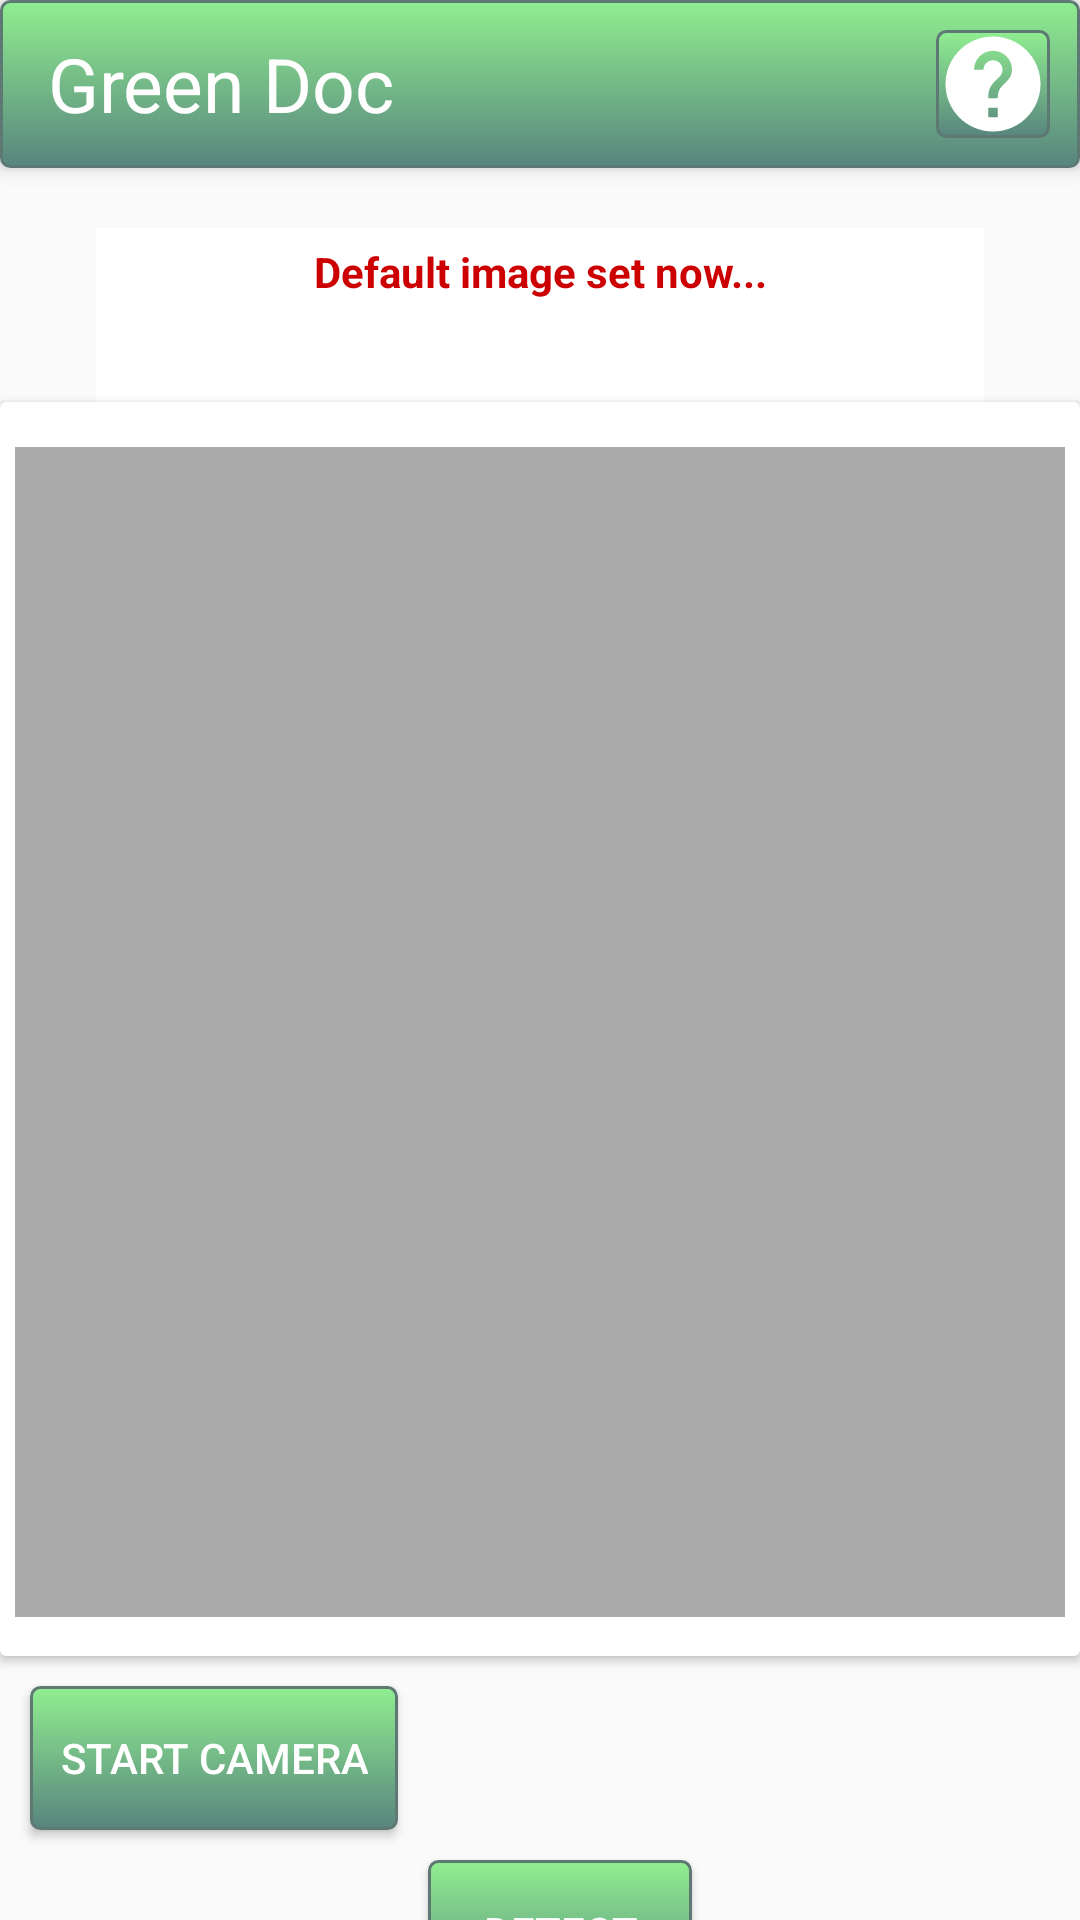

Layout XML and referenced resources for this Android screen:
<!-- AndroidManifest.xml: application theme AppTheme -->
<!-- res/layout/activity_select_image.xml -->
<?xml version="1.0" encoding="utf-8"?>
<LinearLayout xmlns:android="http://schemas.android.com/apk/res/android"
    xmlns:app="http://schemas.android.com/apk/res-auto"
    xmlns:tools="http://schemas.android.com/tools"
    android:layout_width="match_parent"
    android:layout_height="match_parent"
    android:background="@color/background_material_light"
    android:orientation="vertical"
    tools:context=".kotlin.SelectImage">

    <androidx.appcompat.widget.Toolbar
        android:id="@+id/main_toolbar"
        android:layout_width="match_parent"
        android:layout_height="?attr/actionBarSize"
        android:background="@drawable/btn_rounded"
        app:theme="@style/AppTheme"
        app:popupTheme="@style/AppTheme"
        android:elevation="4dp"
        app:title="Green Doc">

        <RelativeLayout
            android:layout_width="match_parent"
            android:layout_height="wrap_content">


            <TextView
                android:layout_width="wrap_content"
                android:layout_height="wrap_content"
                android:layout_centerVertical="true"
                android:textSize="25sp"
                android:textColor="@android:color/white"
                android:text="Green Doc" />

            <ImageButton
                android:id="@+id/help_btn"
                android:src="@drawable/ic_help_black_38"
                android:layout_margin="10dp"
                android:layout_width="wrap_content"
                android:layout_height="wrap_content"
                android:layout_alignParentEnd="true"
                android:layout_centerVertical="true"
                android:background="@drawable/btn_rounded"
                />

        </RelativeLayout>



    </androidx.appcompat.widget.Toolbar>

    <androidx.core.widget.NestedScrollView
        android:layout_width="match_parent"
        android:layout_height="match_parent">

        <LinearLayout
            android:layout_width="match_parent"
            android:layout_height="match_parent"
            android:orientation="vertical"
            >

            <LinearLayout
                android:id="@+id/detection_layout_result"
                android:orientation="vertical"
                android:layout_width="match_parent"
                android:layout_height="wrap_content">
            <TextView
                android:text="@string/defaultImage"
                android:layout_width="match_parent"
                android:layout_height="wrap_content"
                android:layout_marginTop="20dp"
                android:layout_marginStart="32dp"
                android:padding="5dp"
                android:id="@+id/mResultTextView"
                android:textColor="@android:color/holo_red_dark"
                app:layout_constraintBottom_toBottomOf="parent"
                app:layout_constraintEnd_toEndOf="parent"
                android:layout_marginEnd="32dp"
                android:textStyle="bold"
                android:background="@android:color/white"
                android:textAlignment="center"/>

            <TextView
                android:layout_width="match_parent"
                android:layout_height="wrap_content"
                android:layout_marginStart="32dp"
                android:padding="5dp"
                android:id="@+id/mResultConfigence"
                android:textColor="@android:color/holo_red_dark"
                app:layout_constraintBottom_toBottomOf="parent"
                app:layout_constraintEnd_toEndOf="parent"
                android:layout_marginEnd="32dp"
                android:textStyle="bold"
                android:background="@android:color/white"
                android:textAlignment="center"/>

            </LinearLayout>

            <androidx.cardview.widget.CardView
                android:layout_width="match_parent"
                android:layout_height="wrap_content"
                >

                <ImageView
                    android:padding="5dp"
                    android:id="@+id/mPhotoImageView"
                    android:layout_width="match_parent"
                    android:layout_height="400dp"
                    android:layout_marginTop="10dp"
                    android:contentDescription="@string/descriptionImage"
                    app:srcCompat="@android:color/darker_gray"
                    app:layout_constraintVertical_chainStyle="packed"
                    android:layout_marginBottom="8dp"
                    />

            </androidx.cardview.widget.CardView>

            <RelativeLayout
                android:layout_width="match_parent"
                android:layout_height="wrap_content">

                <Button
                    android:id="@+id/mCameraButton"
                    android:layout_width="wrap_content"
                    android:layout_margin="10dp"
                    android:padding="10dp"
                    android:background="@drawable/btn_rounded"
                    android:layout_height="wrap_content"
                    android:text="@string/buttonTakePhoto"
                    android:layout_marginRight="50dp"
                    />

                <Button
                    android:layout_toRightOf="@id/mCameraButton"
                    android:gravity="center"
                    android:layout_below="@+id/mCameraButton"
                    android:text="@string/buttonDiagnose"
                    android:background="@drawable/btn_rounded"
                    android:layout_width="wrap_content"
                    android:layout_height="wrap_content"
                    android:id="@+id/mDetectButton"
                    />


            </RelativeLayout>


        </LinearLayout>


    </androidx.core.widget.NestedScrollView>



</LinearLayout>
<!-- resources referenced by this layout -->
<resources>
  <!-- drawable btn_rounded (drawable) -->
  <?xml version="1.0" encoding="utf-8"?>
  <selector xmlns:android="http://schemas.android.com/apk/res/android" >
      <item android:state_pressed="true" >
          <shape android:shape="rectangle"  >
              <corners android:radius="3dip" />
              <stroke android:width="1dip" android:color="#5e7974" />
              <gradient android:angle="-90" android:startColor="#90ee90" android:endColor="#689a92"  />
          </shape>
      </item>
      <item android:state_focused="true">
          <shape android:shape="rectangle"  >
              <corners android:radius="3dip" />
              <stroke android:width="1dip" android:color="#5e7974" />
              <solid android:color="#90ee90"/>
          </shape>
      </item>
      <item >
          <shape android:shape="rectangle"  >
              <corners android:radius="3dip" />
              <stroke android:width="1dip" android:color="#5e7974" />
              <gradient android:angle="-90" android:startColor="#90ee90" android:endColor="#58857e" />
          </shape>
      </item>
  </selector>
  <!-- drawable ic_help_black_38 (drawable) -->
  <vector android:height="38dp" android:tint="#FFFFFF"
      android:viewportHeight="24.0" android:viewportWidth="24.0"
      android:width="38dp" xmlns:android="http://schemas.android.com/apk/res/android">
      <path android:fillColor="#FF000000" android:pathData="M12,2C6.48,2 2,6.48 2,12s4.48,10 10,10 10,-4.48 10,-10S17.52,2 12,2zM13,19h-2v-2h2v2zM15.07,11.25l-0.9,0.92C13.45,12.9 13,13.5 13,15h-2v-0.5c0,-1.1 0.45,-2.1 1.17,-2.83l1.24,-1.26c0.37,-0.36 0.59,-0.86 0.59,-1.41 0,-1.1 -0.9,-2 -2,-2s-2,0.9 -2,2L8,9c0,-2.21 1.79,-4 4,-4s4,1.79 4,4c0,0.88 -0.36,1.68 -0.93,2.25z"/>
  </vector>
  <string name="buttonDiagnose">Detect</string>
  <string name="buttonTakePhoto">Start Camera</string>
  <string name="defaultImage">Default image set now...</string>
  <string name="descriptionImage">View for displaying image</string>
  <style name="AppTheme" parent="Theme.AppCompat.Light.NoActionBar">
  
  
          <item name="android:textColorPrimary">@android:color/white</item>
  
      </style>
</resources>
